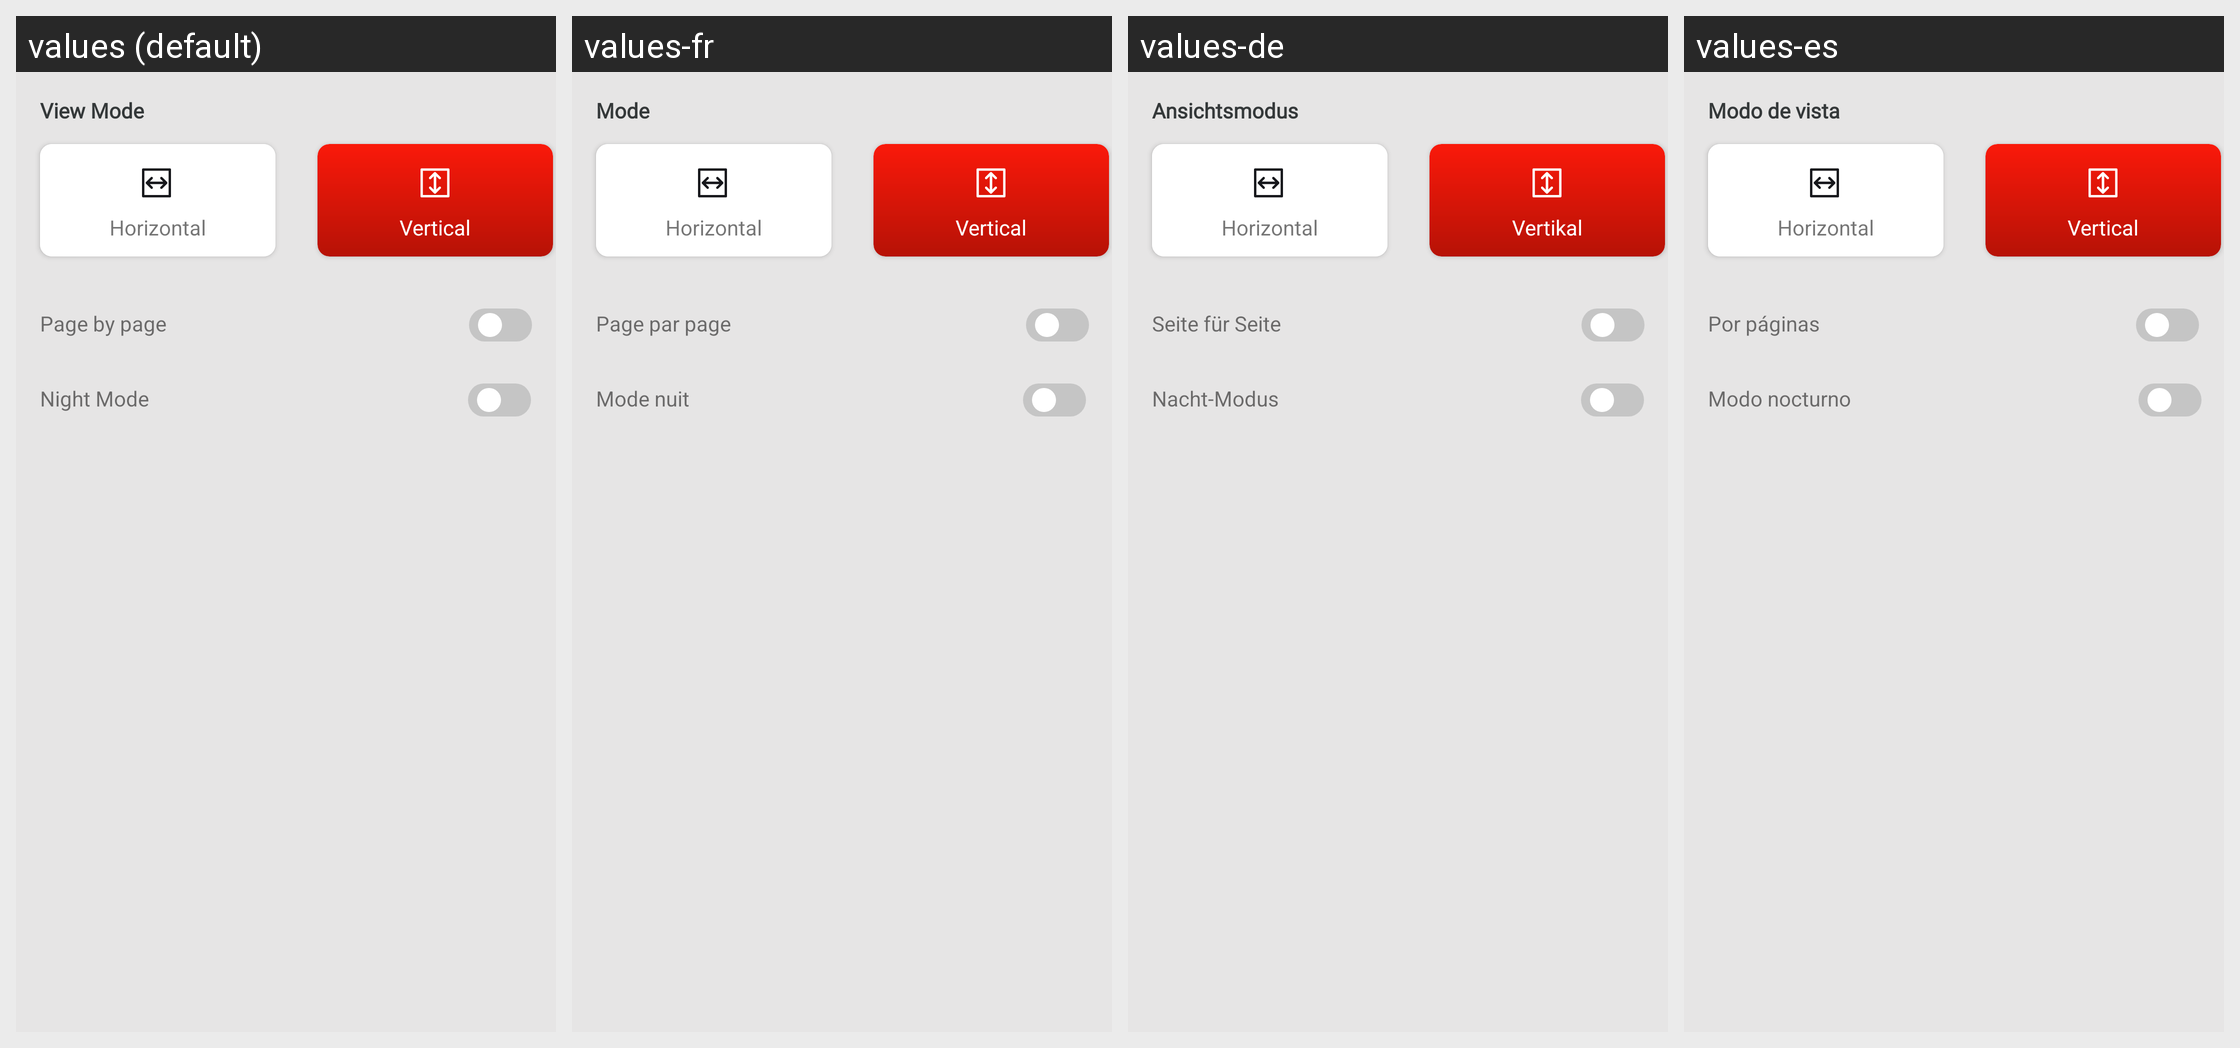

This grid shows one Android layout under several languages. Give, for every string resource on the screen, its name, the default text and each shown locale's text.
Android screen res/layout/bottom_sheet_view_mode.xml rendered under 4 locales, left to right: values (default), values-fr, values-de, values-es. Device: Nexus 5 (rendered at 1080×1920; each locale shown at half size, 540×960, under a caption strip naming it); theme Theme.Bottomnavpdf.
Other locales in the repository, not shown: values-ar, values-hi, values-ja, values-tr, values-zh-rCN.
Strings drawn on this screen, with the default value and each locale's value (text and hints the layout hard-codes, and strings that could not be matched under every locale, appear in the picture but are not listed):

view_mode
  values: View Mode
  values-fr: Mode d'affichage
  values-de: Ansichtsmodus
  values-es: Modo de vista

horizontal
  values: Horizontal
  values-fr: Horizontal
  values-de: Horizontal
  values-es: Horizontal

vertical
  values: Vertical
  values-fr: Vertical
  values-de: Vertikal
  values-es: Vertical

page_by_page
  values: Page by page
  values-fr: Page par page
  values-de: Seite für Seite
  values-es: Por páginas

night_mode
  values: Night Mode
  values-fr: Mode nuit
  values-de: Nacht-Modus
  values-es: Modo nocturno
